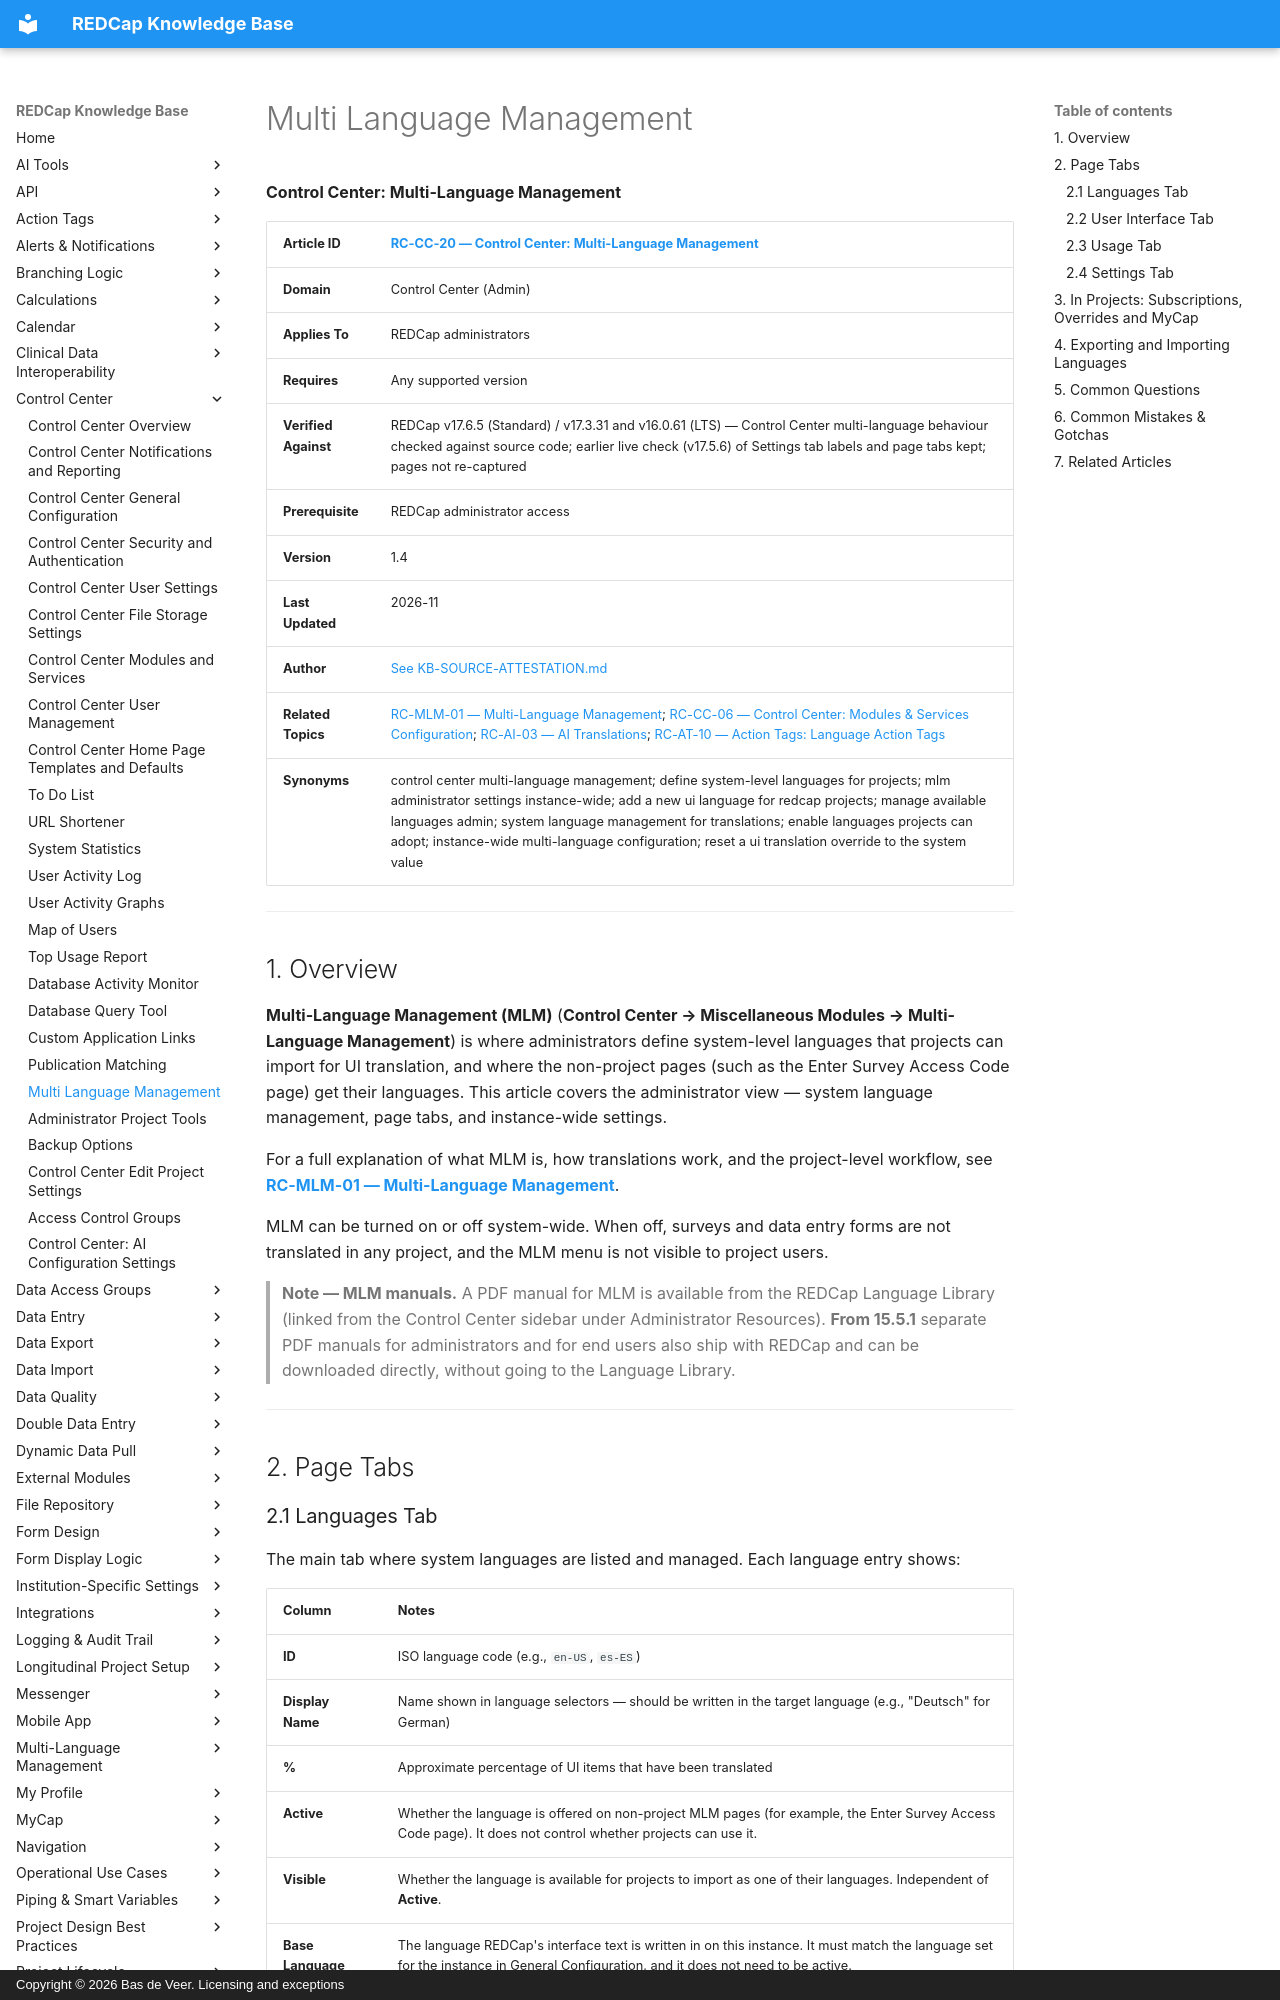

repository: bdeveer/REDCap_KB_RAG · page: RC-CC-20_Multi-Language-Management/index.html · generator: mkdocs · copyright: Copyright © 2026 Bas de Veer. Licensing and exceptions



**Control Center: Multi-Language Management**

| **Article ID** | [RC-CC-20 — Control Center: Multi-Language Management](RC-CC-20_Multi-Language-Management.md) |
|---|---|
| **Domain** | Control Center (Admin) |
| **Applies To** | REDCap administrators |
| **Requires** | Any supported version |
| **Verified Against** | REDCap v17.6.5 (Standard) / v17.3.31 and v16.0.61 (LTS) — Control Center multi-language behaviour checked against source code; earlier live check (v17.5.6) of Settings tab labels and page tabs kept; pages not re-captured |
| **Prerequisite** | REDCap administrator access |
| **Version** | 1.4 |
| **Last Updated** | 2026-11 |
| **Author** | [See KB-SOURCE-ATTESTATION.md](KB-SOURCE-ATTESTATION.md) |
| **Related Topics** | [RC-MLM-01 — Multi-Language Management](RC-MLM-01_Multi-Language-Management.md); [RC-CC-06 — Control Center: Modules & Services Configuration](RC-CC-06_Control-Center-Modules-and-Services.md); [RC-AI-03 — AI Translations](RC-AI-03_AI-Translations.md); [RC-AT-10 — Action Tags: Language Action Tags](RC-AT-10_Action-Tags-Language.md)|
| **Synonyms** | control center multi-language management; define system-level languages for projects; mlm administrator settings instance-wide; add a new ui language for redcap projects; manage available languages admin; system language management for translations; enable languages projects can adopt; instance-wide multi-language configuration; reset a ui translation override to the system value |

---

## 1. Overview

**Multi-Language Management (MLM)** (**Control Center → Miscellaneous Modules → Multi-Language Management**) is where administrators define system-level languages that projects can import for UI translation, and where the non-project pages (such as the Enter Survey Access Code page) get their languages. This article covers the administrator view — system language management, page tabs, and instance-wide settings.

For a full explanation of what MLM is, how translations work, and the project-level workflow, see **[RC-MLM-01 — Multi-Language Management](RC-MLM-01_Multi-Language-Management.md)**.

MLM can be turned on or off system-wide. When off, surveys and data entry forms are not translated in any project, and the MLM menu is not visible to project users.

> **Note — MLM manuals.** A PDF manual for MLM is available from the REDCap Language Library (linked from the Control Center sidebar under Administrator Resources). **From 15.5.1** separate PDF manuals for administrators and for end users also ship with REDCap and can be downloaded directly, without going to the Language Library.

---

## 2. Page Tabs
